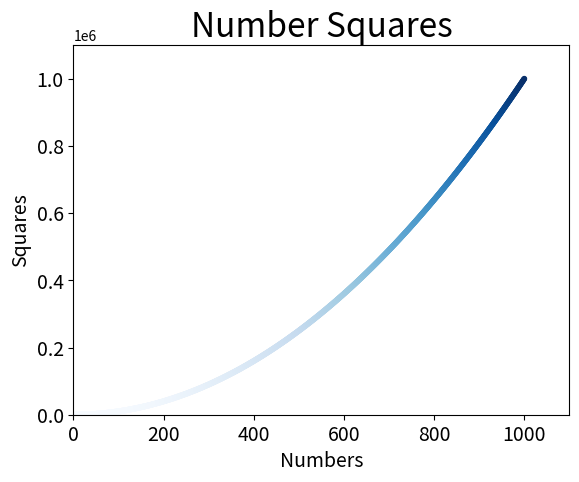

Write Python code to recreate this figure.
import matplotlib.pyplot as plt

x_values = list(range(1, 1001))
y_values = [x ** 2 for x in x_values]

# s sets the size of the plot point
# edgecolor sets the color of outer circle
# c is self-defined color, set by RGB, range(0, 1)
plt.scatter(x_values, y_values, c = y_values, edgecolors=None, s = 10, 
                                cmap= plt.cm.Blues) # change color depth with values
plt.title("Number Squares", fontsize = 24)
plt.xlabel("Numbers", fontsize = 14)
plt.ylabel("Squares", fontsize = 14)

# label numbers along axis, but only where the data located, not from 0
plt.tick_params(axis = 'both', which = 'major', labelsize = 14)

# set range for each axis
plt.axis([0, 1100, 0, 1100000])

plt.show()

# cut the margin when saving the image
plt.savefig("NumberSquare.png", bbox_inches = 'tight')
